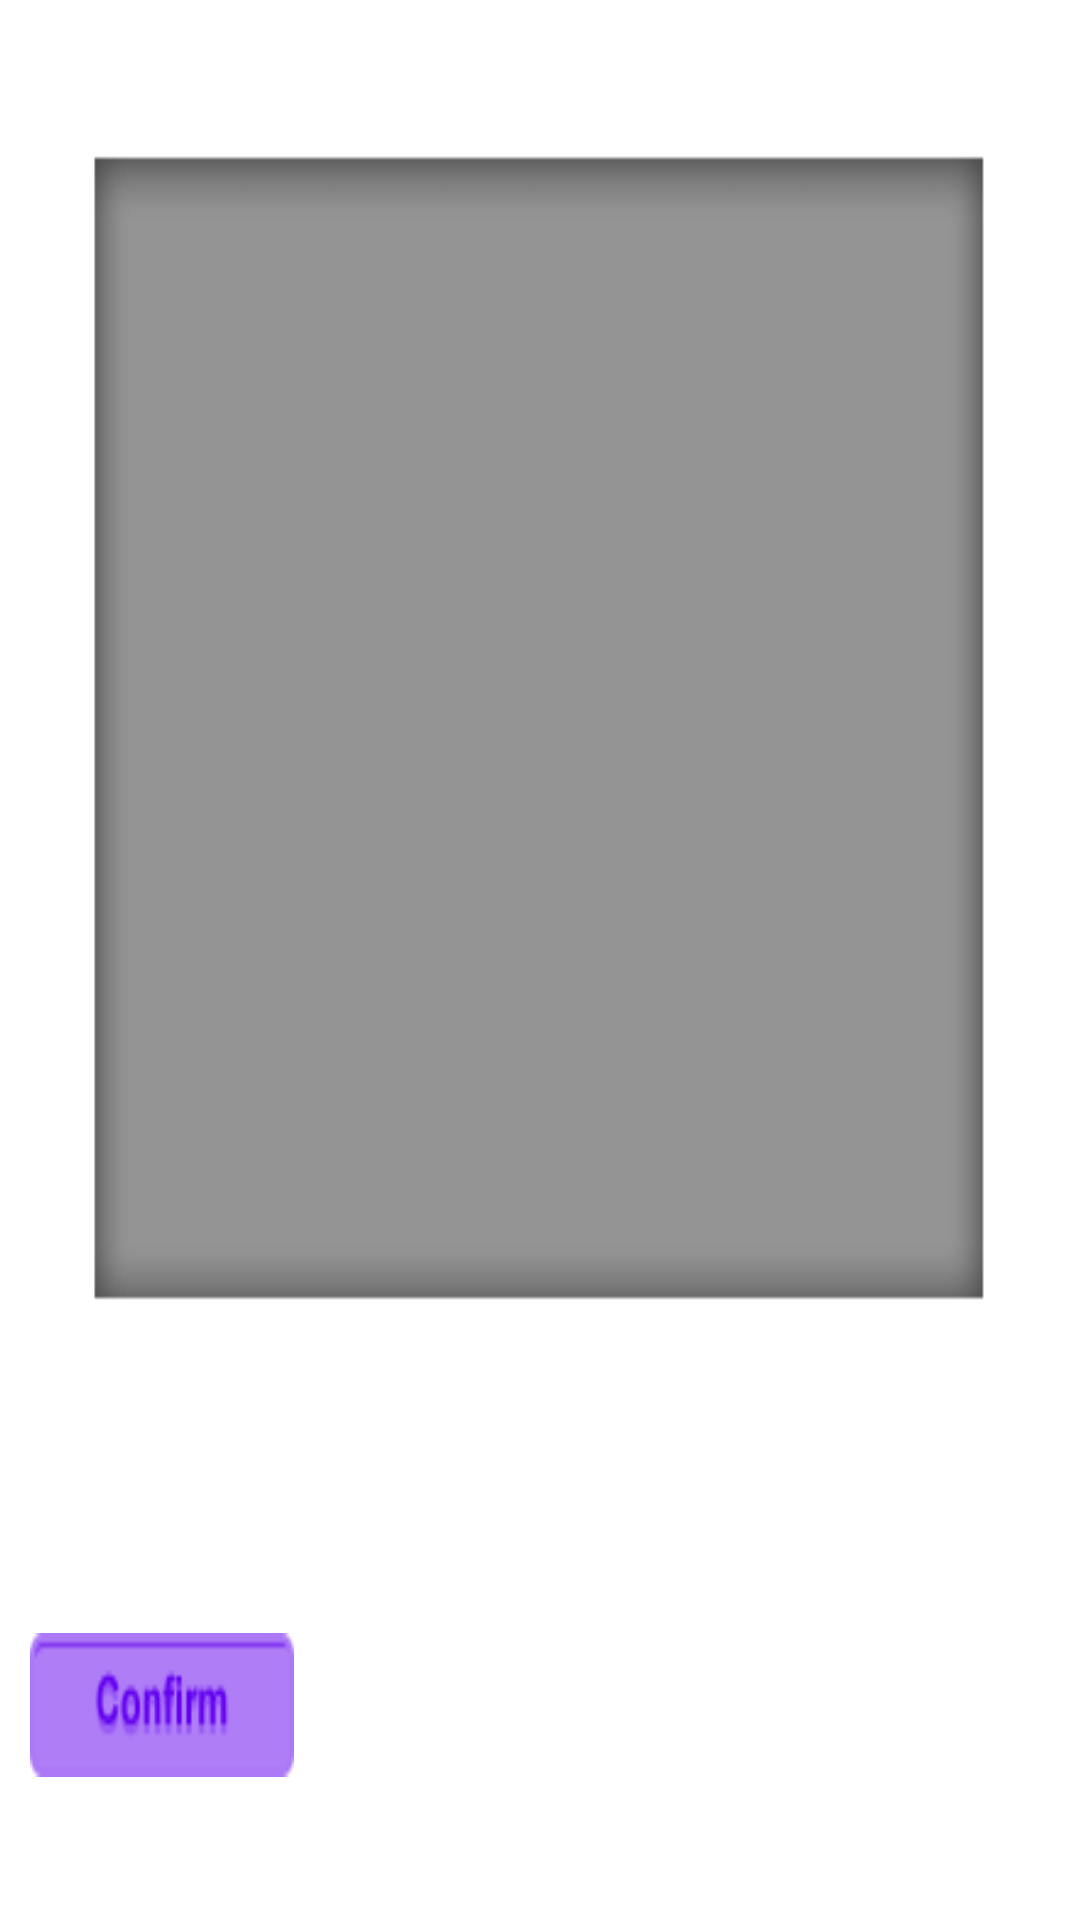

Reconstruct the res/layout file that produces this screen, plus the resources it refers to.
<!-- AndroidManifest.xml: fallback theme Theme.MaterialComponents.DayNight.NoActionBar -->
<!-- res/layout/add_game.xml -->
<?xml version="1.0" encoding="UTF-8"?>
<LinearLayout xmlns:android="http://schemas.android.com/apk/res/android"
    android:layout_width="match_parent"
    android:layout_height="wrap_content"
    android:background="@drawable/add_bg"
    android:orientation="vertical" >

    <ListView
        android:id="@+id/lv"
        android:layout_width="fill_parent"
        android:layout_height="wrap_content"
        android:layout_marginBottom="80dp"
        android:layout_marginLeft="30dp"
        android:layout_marginRight="30dp"
        android:layout_marginTop="50dp"
        android:layout_weight="7"
        android:background="@drawable/add_list_bg" />

    <LinearLayout
        android:id="@+id/linearLayout1"
        android:layout_width="fill_parent"
        android:layout_height="wrap_content"
        android:layout_marginBottom="20dp"
        android:layout_marginLeft="10dp"
        android:layout_marginRight="10dp"
        android:layout_weight="1"
        android:orientation="horizontal" >

        <Button
            android:id="@+id/add_confirm"
            android:layout_width="wrap_content"
            android:layout_height="wrap_content"
            android:layout_gravity="center"
            android:background="@drawable/add_confirm" />

        <LinearLayout
            android:id="@+id/linearLayout4"
            android:layout_width="fill_parent"
            android:layout_height="wrap_content"
            android:orientation="vertical">

            <Button
                android:id="@+id/add_cancal"
                android:layout_width="wrap_content"
                android:layout_height="wrap_content"
                 android:layout_gravity="right"
                android:background="@drawable/add_cancel" />
        </LinearLayout>
    </LinearLayout>

</LinearLayout>
<!-- resources referenced by this layout -->
<resources>
  <!-- drawable add_bg: png bitmap (drawable-large, 6717 bytes) -->
  <!-- drawable add_cancel (drawable) -->
  <?xml version="1.0" encoding="utf-8"?>
  <selector xmlns:android="http://schemas.android.com/apk/res/android">
      <item android:state_pressed="true" android:drawable="@drawable/cancel_p" />
      <item android:state_focused="true" android:state_window_focused="true" android:drawable="@drawable/cancel_p" />
      <item android:state_focused="true" android:state_window_focused="false" android:drawable="@drawable/cancel_n" />
      <item android:drawable="@drawable/cancel_n" />
  </selector>
  <!-- drawable add_confirm (drawable) -->
  <?xml version="1.0" encoding="utf-8"?>
  <selector xmlns:android="http://schemas.android.com/apk/res/android">
      <item android:state_pressed="true" android:drawable="@drawable/confirm_p" />
      <item android:state_focused="true" android:state_window_focused="true" android:drawable="@drawable/confirm_p" />
      <item android:state_focused="true" android:state_window_focused="false" android:drawable="@drawable/confirm_n" />
      <item android:drawable="@drawable/confirm_n" />
  </selector>
  <!-- drawable add_list_bg: png bitmap (drawable-hdpi, 4425 bytes) -->
  <!-- drawable cancel_p: png bitmap (drawable-hdpi, 4887 bytes) -->
  <!-- drawable cancel_n: png bitmap (drawable-large, 4728 bytes) -->
  <!-- drawable confirm_p: png bitmap (drawable-hdpi, 4841 bytes) -->
  <!-- drawable confirm_n: png bitmap (drawable-hdpi, 4703 bytes) -->
</resources>
